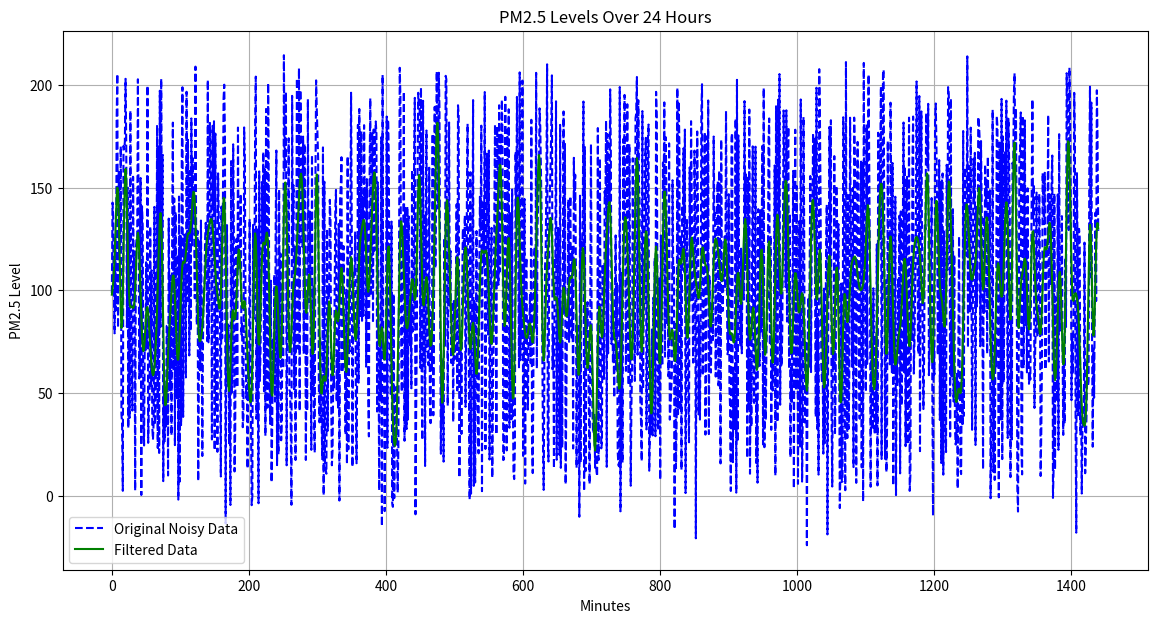
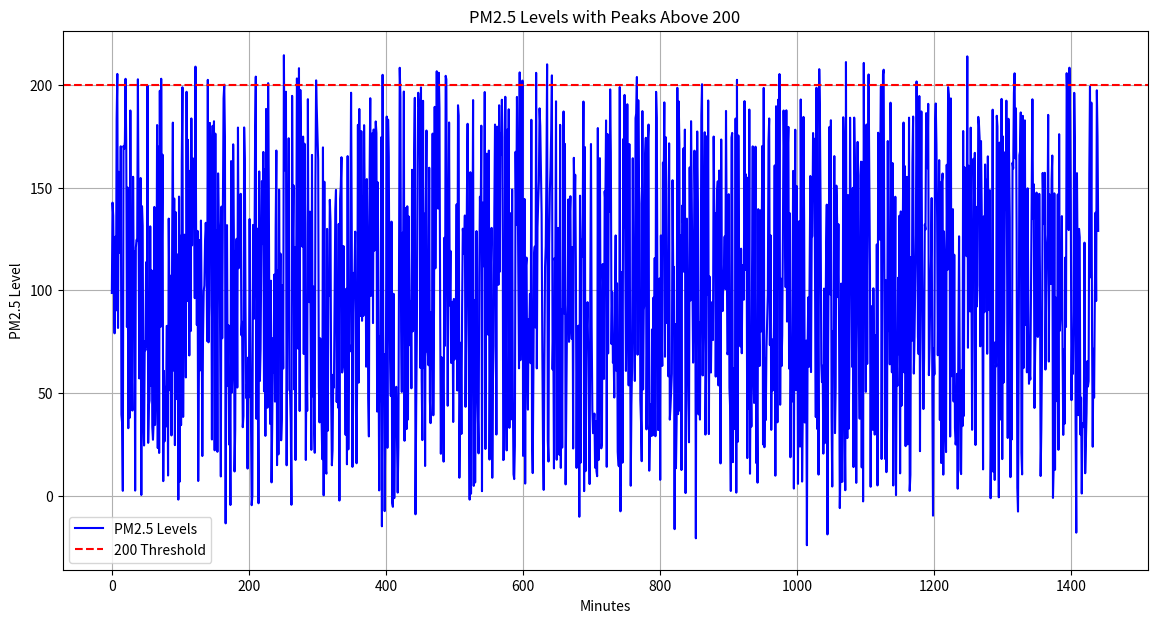

Generate these figures, in order, with matplotlib:
import numpy as np
import matplotlib.pyplot as plt
from scipy.signal import butter, filtfilt

# 1: Generate a NumPy array for PM2.5 levels
np.random.seed(0) 
minutes = 1440
base_pm25 = np.random.uniform(0, 200, 1440)
noise = np.random.normal(0, 10, minutes)  
pollution_data = base_pm25 + noise

# 2: Apply a low-pass filter to reduce noise
def low_pass_filter(data, cutoff_freq=0.1, fs=1.0, order=4):
    nyq = 0.5 * fs
    normal_cutoff = cutoff_freq / nyq
    b, a = butter(order, normal_cutoff, btype='low', analog=False)
    y = filtfilt(b, a, data)
    return y

filtered_data = low_pass_filter(pollution_data)

# 3: Compute and display average PM2.5 levels for each hour
def compute_hourly_averages(data):
    hourly_averages = np.mean(data.reshape(-1, 60), axis=1)
    return hourly_averages

hourly_averages = compute_hourly_averages(pollution_data)

for hour, avg in enumerate(hourly_averages):
    print(f"Hour {hour}: Average PM2.5 = {avg:.2f}")

# 4: Plot the original and filtered data
plt.figure(figsize=(14, 7))
plt.plot(pollution_data, label='Original Noisy Data', color='blue', linestyle='--')
plt.plot(filtered_data, label='Filtered Data', color='green')
threshold = 150
hazardous_hours = hourly_averages > threshold
for hour in range(24):
    if hazardous_hours[hour]:
        plt.axvspan(hour * 60, (hour + 1) * 60, color='red', alpha=0.3)

plt.title('PM2.5 Levels Over 24 Hours')
plt.xlabel('Minutes')
plt.ylabel('PM2.5 Level')
plt.legend()
plt.grid()
plt.show()

# 5: Detect and plot time intervals where PM2.5 > 200 for more than 10 consecutive minutes
exceedances = pollution_data > 200
consecutive_minutes = []
current_streak = 0

for minute in range(minutes):
    if exceedances[minute]:
        current_streak += 1
    else:
        if current_streak > 10:
            consecutive_minutes.append((minute - current_streak, current_streak))
        current_streak = 0

plt.figure(figsize=(14, 7))
plt.plot(pollution_data, label='PM2.5 Levels', color='blue')
plt.axhline(y=200, color='red', linestyle='--', label='200 Threshold')

for start, length in consecutive_minutes:
    plt.axvspan(start, start + length, color='orange', alpha=0.5, label='Exceeding 200' if start == consecutive_minutes[0][0] else "")

plt.title('PM2.5 Levels with Peaks Above 200')
plt.xlabel('Minutes')
plt.ylabel('PM2.5 Level')
plt.legend()
plt.grid()
plt.show()
